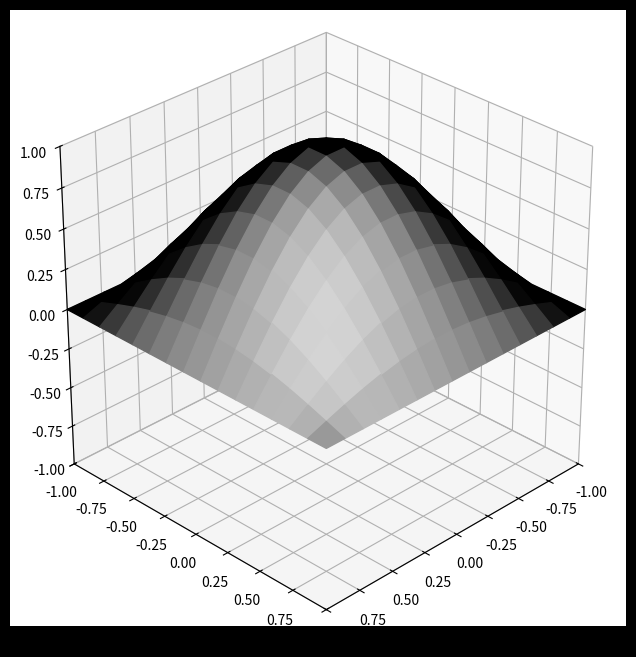

Reproduce this figure in Python.
import numpy as np
import matplotlib.pyplot as plt
n = 15
domain = [-1,1]
x,y = np.meshgrid(np.linspace(domain[0],domain[1],n+1),np.linspace(domain[0],domain[1],n+1))
z = np.cos(x*np.pi/2)*np.cos(y*np.pi/2)
points = np.stack([x,y,z],axis=-1)

def normalize(v):
    return v/np.linalg.norm(v)

def compute_normal(face):
    return normalize(np.cross(face[1]-face[0],face[2]-face[0]))

faces = []
normals = []
brightness = []
light_pos = np.array([4,4,1])
for i in range(n):
    for j in range(n):
        face = [points[i,j],points[i,j+1],points[i+1,j]]
        normal = compute_normal(face)
        brightness.append(max(np.dot(normal,normalize(light_pos-points[i,j])),0))

brightness = np.array(brightness).reshape(n,n,1)
facecolors = np.ones((n+1,n+1,4))
facecolors[:n,:n,:3] = brightness

fig = plt.figure(figsize=(8, 8),facecolor='k')
ax = fig.add_subplot(111, projection='3d')
ax.set_box_aspect((1,1,1))
ax.set_xlim(domain)
ax.set_ylim(domain)
ax.set_zlim([-1,1])
# ax.grid(False)
# ax.set_facecolor('k')
# ax.set_xticks([])
# ax.set_yticks([])
# ax.set_zticks([])
# for pane in (ax.xaxis.pane, ax.yaxis.pane, ax.zaxis.pane):
#     pane.set_visible(False)
# for line in (ax.xaxis.line, ax.yaxis.line, ax.zaxis.line):
#     line.set_linewidth(0)
# for attr in ('_draw_pane', '_draw_gridlines'):
#     setattr(ax.xaxis, attr, lambda *args, **kwargs: None)
#     setattr(ax.yaxis, attr, lambda *args, **kwargs: None)
#     setattr(ax.zaxis, attr, lambda *args, **kwargs: None)
# ax.scatter(light_pos[0],light_pos[1],light_pos[2])
ax.plot_surface(x,y,z,facecolors=facecolors,shade=False)
ax.view_init(elev=30,azim=45)
plt.show()
